pico-8 play session: no input (idle), after a click and taps of 🅾, ❎, 🅾+❎, 🅾 in the second before t = 0

[t = 1 s] idle ~1s (no d-pad/buttons)
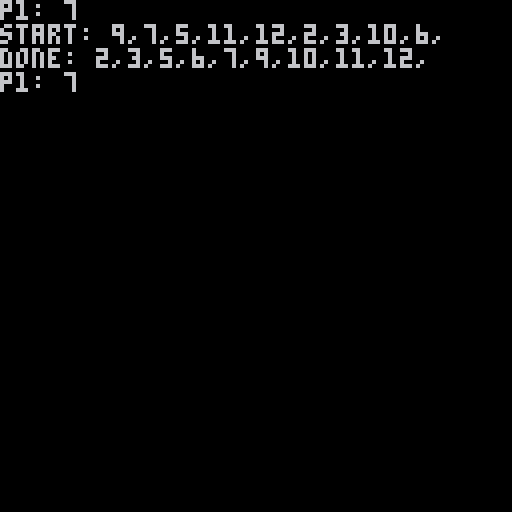

pico-8 cartridge
version 8
__lua__

list = {
{ y = 9 },
{ y = 7 },
{ y = 5 },
{ y = 11 },
{ y = 12 },
{ y = 2 },
{ y = 3 },
{ y = 10 },
{ y = 6 },
}
--     {2, 3, 5, 6, 7, 9, 10, 11, 12}
sorted = false

p1 = list[2]

function _draw()
 if sorted == false then
  cls()
  print("p1: "..p1.y)
  quicksort_y(list)
  sorted = true
  print("p1: "..p1.y)
 end 
end

function list_tostring(list)
 local str = ""
 for i = 1, #list do
  str = str..list[i].y..","
 end
 return str
end

function quicksort_y(list)
 print("start: "..list_tostring(list))
 quicksort_y_helper(list, 1, #list)
 print("done: "..list_tostring(list))
end

function quicksort_y_helper(list, low, high)
 -- print(low.." => "..high.." ["..list_tostring(list).."]")
 if (low < high) then
  local p = quicksort_y_partition(list, low, high)
  -- print("h. p = "..p)
  quicksort_y_helper(list, low, p - 1)
  quicksort_y_helper(list, p + 1, high)
 end
end

function quicksort_y_partition(list, low, high)
 local pivot = list[high]
 local i = low - 1
 local temp
 -- print("p. p = "..pivot)
 for j = low, high - 1 do
  if (list[j].y < pivot.y) then
   i += 1
   temp = list[j]
   list[j] = list[i]
   list[i] = temp
  end
 end

 if (list[high].y < list[i + 1].y) then
  temp = list[high]
  list[high] = list[i + 1]
  list[i + 1] = temp
 end

 return i + 1
end
__gfx__
00000000000000000000000000000000000000000000000000000000000000000000000000000000000000000000000000000000000000000000000000000000
00000000000000000000000000000000000000000000000000000000000000000000000000000000000000000000000000000000000000000000000000000000
00700700000000000000000000000000000000000000000000000000000000000000000000000000000000000000000000000000000000000000000000000000
00077000000000000000000000000000000000000000000000000000000000000000000000000000000000000000000000000000000000000000000000000000
00077000000000000000000000000000000000000000000000000000000000000000000000000000000000000000000000000000000000000000000000000000
00700700000000000000000000000000000000000000000000000000000000000000000000000000000000000000000000000000000000000000000000000000
00000000000000000000000000000000000000000000000000000000000000000000000000000000000000000000000000000000000000000000000000000000
00000000000000000000000000000000000000000000000000000000000000000000000000000000000000000000000000000000000000000000000000000000
00000000000000000000000000000000000000000000000000000000000000000000000000000000000000000000000000000000000000000000000000000000
00000000000000000000000000000000000000000000000000000000000000000000000000000000000000000000000000000000000000000000000000000000
00000000000000000000000000000000000000000000000000000000000000000000000000000000000000000000000000000000000000000000000000000000
00000000000000000000000000000000000000000000000000000000000000000000000000000000000000000000000000000000000000000000000000000000
00000000000000000000000000000000000000000000000000000000000000000000000000000000000000000000000000000000000000000000000000000000
00000000000000000000000000000000000000000000000000000000000000000000000000000000000000000000000000000000000000000000000000000000
00000000000000000000000000000000000000000000000000000000000000000000000000000000000000000000000000000000000000000000000000000000
00000000000000000000000000000000000000000000000000000000000000000000000000000000000000000000000000000000000000000000000000000000
00000000000000000000000000000000000000000000000000000000000000000000000000000000000000000000000000000000000000000000000000000000
00000000000000000000000000000000000000000000000000000000000000000000000000000000000000000000000000000000000000000000000000000000
00000000000000000000000000000000000000000000000000000000000000000000000000000000000000000000000000000000000000000000000000000000
00000000000000000000000000000000000000000000000000000000000000000000000000000000000000000000000000000000000000000000000000000000
00000000000000000000000000000000000000000000000000000000000000000000000000000000000000000000000000000000000000000000000000000000
00000000000000000000000000000000000000000000000000000000000000000000000000000000000000000000000000000000000000000000000000000000
00000000000000000000000000000000000000000000000000000000000000000000000000000000000000000000000000000000000000000000000000000000
00000000000000000000000000000000000000000000000000000000000000000000000000000000000000000000000000000000000000000000000000000000
00000000000000000000000000000000000000000000000000000000000000000000000000000000000000000000000000000000000000000000000000000000
00000000000000000000000000000000000000000000000000000000000000000000000000000000000000000000000000000000000000000000000000000000
00000000000000000000000000000000000000000000000000000000000000000000000000000000000000000000000000000000000000000000000000000000
00000000000000000000000000000000000000000000000000000000000000000000000000000000000000000000000000000000000000000000000000000000
00000000000000000000000000000000000000000000000000000000000000000000000000000000000000000000000000000000000000000000000000000000
00000000000000000000000000000000000000000000000000000000000000000000000000000000000000000000000000000000000000000000000000000000
00000000000000000000000000000000000000000000000000000000000000000000000000000000000000000000000000000000000000000000000000000000
00000000000000000000000000000000000000000000000000000000000000000000000000000000000000000000000000000000000000000000000000000000
00000000000000000000000000000000000000000000000000000000000000000000000000000000000000000000000000000000000000000000000000000000
00000000000000000000000000000000000000000000000000000000000000000000000000000000000000000000000000000000000000000000000000000000
00000000000000000000000000000000000000000000000000000000000000000000000000000000000000000000000000000000000000000000000000000000
00000000000000000000000000000000000000000000000000000000000000000000000000000000000000000000000000000000000000000000000000000000
00000000000000000000000000000000000000000000000000000000000000000000000000000000000000000000000000000000000000000000000000000000
00000000000000000000000000000000000000000000000000000000000000000000000000000000000000000000000000000000000000000000000000000000
00000000000000000000000000000000000000000000000000000000000000000000000000000000000000000000000000000000000000000000000000000000
00000000000000000000000000000000000000000000000000000000000000000000000000000000000000000000000000000000000000000000000000000000
00000000000000000000000000000000000000000000000000000000000000000000000000000000000000000000000000000000000000000000000000000000
00000000000000000000000000000000000000000000000000000000000000000000000000000000000000000000000000000000000000000000000000000000
00000000000000000000000000000000000000000000000000000000000000000000000000000000000000000000000000000000000000000000000000000000
00000000000000000000000000000000000000000000000000000000000000000000000000000000000000000000000000000000000000000000000000000000
00000000000000000000000000000000000000000000000000000000000000000000000000000000000000000000000000000000000000000000000000000000
00000000000000000000000000000000000000000000000000000000000000000000000000000000000000000000000000000000000000000000000000000000
00000000000000000000000000000000000000000000000000000000000000000000000000000000000000000000000000000000000000000000000000000000
00000000000000000000000000000000000000000000000000000000000000000000000000000000000000000000000000000000000000000000000000000000
00000000000000000000000000000000000000000000000000000000000000000000000000000000000000000000000000000000000000000000000000000000
00000000000000000000000000000000000000000000000000000000000000000000000000000000000000000000000000000000000000000000000000000000
00000000000000000000000000000000000000000000000000000000000000000000000000000000000000000000000000000000000000000000000000000000
00000000000000000000000000000000000000000000000000000000000000000000000000000000000000000000000000000000000000000000000000000000
00000000000000000000000000000000000000000000000000000000000000000000000000000000000000000000000000000000000000000000000000000000
00000000000000000000000000000000000000000000000000000000000000000000000000000000000000000000000000000000000000000000000000000000
00000000000000000000000000000000000000000000000000000000000000000000000000000000000000000000000000000000000000000000000000000000
00000000000000000000000000000000000000000000000000000000000000000000000000000000000000000000000000000000000000000000000000000000
00000000000000000000000000000000000000000000000000000000000000000000000000000000000000000000000000000000000000000000000000000000
00000000000000000000000000000000000000000000000000000000000000000000000000000000000000000000000000000000000000000000000000000000
00000000000000000000000000000000000000000000000000000000000000000000000000000000000000000000000000000000000000000000000000000000
00000000000000000000000000000000000000000000000000000000000000000000000000000000000000000000000000000000000000000000000000000000
00000000000000000000000000000000000000000000000000000000000000000000000000000000000000000000000000000000000000000000000000000000
00000000000000000000000000000000000000000000000000000000000000000000000000000000000000000000000000000000000000000000000000000000
00000000000000000000000000000000000000000000000000000000000000000000000000000000000000000000000000000000000000000000000000000000
00000000000000000000000000000000000000000000000000000000000000000000000000000000000000000000000000000000000000000000000000000000
00000000000000000000000000000000000000000000000000000000000000000000000000000000000000000000000000000000000000000000000000000000
00000000000000000000000000000000000000000000000000000000000000000000000000000000000000000000000000000000000000000000000000000000
00000000000000000000000000000000000000000000000000000000000000000000000000000000000000000000000000000000000000000000000000000000
00000000000000000000000000000000000000000000000000000000000000000000000000000000000000000000000000000000000000000000000000000000
00000000000000000000000000000000000000000000000000000000000000000000000000000000000000000000000000000000000000000000000000000000
00000000000000000000000000000000000000000000000000000000000000000000000000000000000000000000000000000000000000000000000000000000
00000000000000000000000000000000000000000000000000000000000000000000000000000000000000000000000000000000000000000000000000000000
00000000000000000000000000000000000000000000000000000000000000000000000000000000000000000000000000000000000000000000000000000000
00000000000000000000000000000000000000000000000000000000000000000000000000000000000000000000000000000000000000000000000000000000
00000000000000000000000000000000000000000000000000000000000000000000000000000000000000000000000000000000000000000000000000000000
00000000000000000000000000000000000000000000000000000000000000000000000000000000000000000000000000000000000000000000000000000000
00000000000000000000000000000000000000000000000000000000000000000000000000000000000000000000000000000000000000000000000000000000
00000000000000000000000000000000000000000000000000000000000000000000000000000000000000000000000000000000000000000000000000000000
00000000000000000000000000000000000000000000000000000000000000000000000000000000000000000000000000000000000000000000000000000000
00000000000000000000000000000000000000000000000000000000000000000000000000000000000000000000000000000000000000000000000000000000
00000000000000000000000000000000000000000000000000000000000000000000000000000000000000000000000000000000000000000000000000000000
00000000000000000000000000000000000000000000000000000000000000000000000000000000000000000000000000000000000000000000000000000000
00000000000000000000000000000000000000000000000000000000000000000000000000000000000000000000000000000000000000000000000000000000
00000000000000000000000000000000000000000000000000000000000000000000000000000000000000000000000000000000000000000000000000000000
00000000000000000000000000000000000000000000000000000000000000000000000000000000000000000000000000000000000000000000000000000000
00000000000000000000000000000000000000000000000000000000000000000000000000000000000000000000000000000000000000000000000000000000
00000000000000000000000000000000000000000000000000000000000000000000000000000000000000000000000000000000000000000000000000000000
00000000000000000000000000000000000000000000000000000000000000000000000000000000000000000000000000000000000000000000000000000000
00000000000000000000000000000000000000000000000000000000000000000000000000000000000000000000000000000000000000000000000000000000
00000000000000000000000000000000000000000000000000000000000000000000000000000000000000000000000000000000000000000000000000000000
00000000000000000000000000000000000000000000000000000000000000000000000000000000000000000000000000000000000000000000000000000000
00000000000000000000000000000000000000000000000000000000000000000000000000000000000000000000000000000000000000000000000000000000
00000000000000000000000000000000000000000000000000000000000000000000000000000000000000000000000000000000000000000000000000000000
00000000000000000000000000000000000000000000000000000000000000000000000000000000000000000000000000000000000000000000000000000000
00000000000000000000000000000000000000000000000000000000000000000000000000000000000000000000000000000000000000000000000000000000
00000000000000000000000000000000000000000000000000000000000000000000000000000000000000000000000000000000000000000000000000000000
00000000000000000000000000000000000000000000000000000000000000000000000000000000000000000000000000000000000000000000000000000000
00000000000000000000000000000000000000000000000000000000000000000000000000000000000000000000000000000000000000000000000000000000
00000000000000000000000000000000000000000000000000000000000000000000000000000000000000000000000000000000000000000000000000000000
00000000000000000000000000000000000000000000000000000000000000000000000000000000000000000000000000000000000000000000000000000000
00000000000000000000000000000000000000000000000000000000000000000000000000000000000000000000000000000000000000000000000000000000
00000000000000000000000000000000000000000000000000000000000000000000000000000000000000000000000000000000000000000000000000000000
00000000000000000000000000000000000000000000000000000000000000000000000000000000000000000000000000000000000000000000000000000000
00000000000000000000000000000000000000000000000000000000000000000000000000000000000000000000000000000000000000000000000000000000
00000000000000000000000000000000000000000000000000000000000000000000000000000000000000000000000000000000000000000000000000000000
00000000000000000000000000000000000000000000000000000000000000000000000000000000000000000000000000000000000000000000000000000000
00000000000000000000000000000000000000000000000000000000000000000000000000000000000000000000000000000000000000000000000000000000
00000000000000000000000000000000000000000000000000000000000000000000000000000000000000000000000000000000000000000000000000000000
00000000000000000000000000000000000000000000000000000000000000000000000000000000000000000000000000000000000000000000000000000000
00000000000000000000000000000000000000000000000000000000000000000000000000000000000000000000000000000000000000000000000000000000
00000000000000000000000000000000000000000000000000000000000000000000000000000000000000000000000000000000000000000000000000000000
00000000000000000000000000000000000000000000000000000000000000000000000000000000000000000000000000000000000000000000000000000000
00000000000000000000000000000000000000000000000000000000000000000000000000000000000000000000000000000000000000000000000000000000
00000000000000000000000000000000000000000000000000000000000000000000000000000000000000000000000000000000000000000000000000000000
00000000000000000000000000000000000000000000000000000000000000000000000000000000000000000000000000000000000000000000000000000000
00000000000000000000000000000000000000000000000000000000000000000000000000000000000000000000000000000000000000000000000000000000
00000000000000000000000000000000000000000000000000000000000000000000000000000000000000000000000000000000000000000000000000000000
00000000000000000000000000000000000000000000000000000000000000000000000000000000000000000000000000000000000000000000000000000000
00000000000000000000000000000000000000000000000000000000000000000000000000000000000000000000000000000000000000000000000000000000
00000000000000000000000000000000000000000000000000000000000000000000000000000000000000000000000000000000000000000000000000000000
00000000000000000000000000000000000000000000000000000000000000000000000000000000000000000000000000000000000000000000000000000000
00000000000000000000000000000000000000000000000000000000000000000000000000000000000000000000000000000000000000000000000000000000
00000000000000000000000000000000000000000000000000000000000000000000000000000000000000000000000000000000000000000000000000000000
00000000000000000000000000000000000000000000000000000000000000000000000000000000000000000000000000000000000000000000000000000000
00000000000000000000000000000000000000000000000000000000000000000000000000000000000000000000000000000000000000000000000000000000
00000000000000000000000000000000000000000000000000000000000000000000000000000000000000000000000000000000000000000000000000000000
00000000000000000000000000000000000000000000000000000000000000000000000000000000000000000000000000000000000000000000000000000000
00000000000000000000000000000000000000000000000000000000000000000000000000000000000000000000000000000000000000000000000000000000
00000000000000000000000000000000000000000000000000000000000000000000000000000000000000000000000000000000000000000000000000000000
__gff__
0000000000000000000000000000000000000000000000000000000000000000000000000000000000000000000000000000000000000000000000000000000000000000000000000000000000000000000000000000000000000000000000000000000000000000000000000000000000000000000000000000000000000000
0000000000000000000000000000000000000000000000000000000000000000000000000000000000000000000000000000000000000000000000000000000000000000000000000000000000000000000000000000000000000000000000000000000000000000000000000000000000000000000000000000000000000000
__map__
0000000000000000000000000000000000000000000000000000000000000000000000000000000000000000000000000000000000000000000000000000000000000000000000000000000000000000000000000000000000000000000000000000000000000000000000000000000000000000000000000000000000000000
0000000000000000000000000000000000000000000000000000000000000000000000000000000000000000000000000000000000000000000000000000000000000000000000000000000000000000000000000000000000000000000000000000000000000000000000000000000000000000000000000000000000000000
0000000000000000000000000000000000000000000000000000000000000000000000000000000000000000000000000000000000000000000000000000000000000000000000000000000000000000000000000000000000000000000000000000000000000000000000000000000000000000000000000000000000000000
0000000000000000000000000000000000000000000000000000000000000000000000000000000000000000000000000000000000000000000000000000000000000000000000000000000000000000000000000000000000000000000000000000000000000000000000000000000000000000000000000000000000000000
0000000000000000000000000000000000000000000000000000000000000000000000000000000000000000000000000000000000000000000000000000000000000000000000000000000000000000000000000000000000000000000000000000000000000000000000000000000000000000000000000000000000000000
0000000000000000000000000000000000000000000000000000000000000000000000000000000000000000000000000000000000000000000000000000000000000000000000000000000000000000000000000000000000000000000000000000000000000000000000000000000000000000000000000000000000000000
0000000000000000000000000000000000000000000000000000000000000000000000000000000000000000000000000000000000000000000000000000000000000000000000000000000000000000000000000000000000000000000000000000000000000000000000000000000000000000000000000000000000000000
0000000000000000000000000000000000000000000000000000000000000000000000000000000000000000000000000000000000000000000000000000000000000000000000000000000000000000000000000000000000000000000000000000000000000000000000000000000000000000000000000000000000000000
0000000000000000000000000000000000000000000000000000000000000000000000000000000000000000000000000000000000000000000000000000000000000000000000000000000000000000000000000000000000000000000000000000000000000000000000000000000000000000000000000000000000000000
0000000000000000000000000000000000000000000000000000000000000000000000000000000000000000000000000000000000000000000000000000000000000000000000000000000000000000000000000000000000000000000000000000000000000000000000000000000000000000000000000000000000000000
0000000000000000000000000000000000000000000000000000000000000000000000000000000000000000000000000000000000000000000000000000000000000000000000000000000000000000000000000000000000000000000000000000000000000000000000000000000000000000000000000000000000000000
0000000000000000000000000000000000000000000000000000000000000000000000000000000000000000000000000000000000000000000000000000000000000000000000000000000000000000000000000000000000000000000000000000000000000000000000000000000000000000000000000000000000000000
0000000000000000000000000000000000000000000000000000000000000000000000000000000000000000000000000000000000000000000000000000000000000000000000000000000000000000000000000000000000000000000000000000000000000000000000000000000000000000000000000000000000000000
0000000000000000000000000000000000000000000000000000000000000000000000000000000000000000000000000000000000000000000000000000000000000000000000000000000000000000000000000000000000000000000000000000000000000000000000000000000000000000000000000000000000000000
0000000000000000000000000000000000000000000000000000000000000000000000000000000000000000000000000000000000000000000000000000000000000000000000000000000000000000000000000000000000000000000000000000000000000000000000000000000000000000000000000000000000000000
0000000000000000000000000000000000000000000000000000000000000000000000000000000000000000000000000000000000000000000000000000000000000000000000000000000000000000000000000000000000000000000000000000000000000000000000000000000000000000000000000000000000000000
0000000000000000000000000000000000000000000000000000000000000000000000000000000000000000000000000000000000000000000000000000000000000000000000000000000000000000000000000000000000000000000000000000000000000000000000000000000000000000000000000000000000000000
0000000000000000000000000000000000000000000000000000000000000000000000000000000000000000000000000000000000000000000000000000000000000000000000000000000000000000000000000000000000000000000000000000000000000000000000000000000000000000000000000000000000000000
0000000000000000000000000000000000000000000000000000000000000000000000000000000000000000000000000000000000000000000000000000000000000000000000000000000000000000000000000000000000000000000000000000000000000000000000000000000000000000000000000000000000000000
0000000000000000000000000000000000000000000000000000000000000000000000000000000000000000000000000000000000000000000000000000000000000000000000000000000000000000000000000000000000000000000000000000000000000000000000000000000000000000000000000000000000000000
0000000000000000000000000000000000000000000000000000000000000000000000000000000000000000000000000000000000000000000000000000000000000000000000000000000000000000000000000000000000000000000000000000000000000000000000000000000000000000000000000000000000000000
0000000000000000000000000000000000000000000000000000000000000000000000000000000000000000000000000000000000000000000000000000000000000000000000000000000000000000000000000000000000000000000000000000000000000000000000000000000000000000000000000000000000000000
0000000000000000000000000000000000000000000000000000000000000000000000000000000000000000000000000000000000000000000000000000000000000000000000000000000000000000000000000000000000000000000000000000000000000000000000000000000000000000000000000000000000000000
0000000000000000000000000000000000000000000000000000000000000000000000000000000000000000000000000000000000000000000000000000000000000000000000000000000000000000000000000000000000000000000000000000000000000000000000000000000000000000000000000000000000000000
0000000000000000000000000000000000000000000000000000000000000000000000000000000000000000000000000000000000000000000000000000000000000000000000000000000000000000000000000000000000000000000000000000000000000000000000000000000000000000000000000000000000000000
0000000000000000000000000000000000000000000000000000000000000000000000000000000000000000000000000000000000000000000000000000000000000000000000000000000000000000000000000000000000000000000000000000000000000000000000000000000000000000000000000000000000000000
0000000000000000000000000000000000000000000000000000000000000000000000000000000000000000000000000000000000000000000000000000000000000000000000000000000000000000000000000000000000000000000000000000000000000000000000000000000000000000000000000000000000000000
0000000000000000000000000000000000000000000000000000000000000000000000000000000000000000000000000000000000000000000000000000000000000000000000000000000000000000000000000000000000000000000000000000000000000000000000000000000000000000000000000000000000000000
0000000000000000000000000000000000000000000000000000000000000000000000000000000000000000000000000000000000000000000000000000000000000000000000000000000000000000000000000000000000000000000000000000000000000000000000000000000000000000000000000000000000000000
0000000000000000000000000000000000000000000000000000000000000000000000000000000000000000000000000000000000000000000000000000000000000000000000000000000000000000000000000000000000000000000000000000000000000000000000000000000000000000000000000000000000000000
0000000000000000000000000000000000000000000000000000000000000000000000000000000000000000000000000000000000000000000000000000000000000000000000000000000000000000000000000000000000000000000000000000000000000000000000000000000000000000000000000000000000000000
0000000000000000000000000000000000000000000000000000000000000000000000000000000000000000000000000000000000000000000000000000000000000000000000000000000000000000000000000000000000000000000000000000000000000000000000000000000000000000000000000000000000000000
